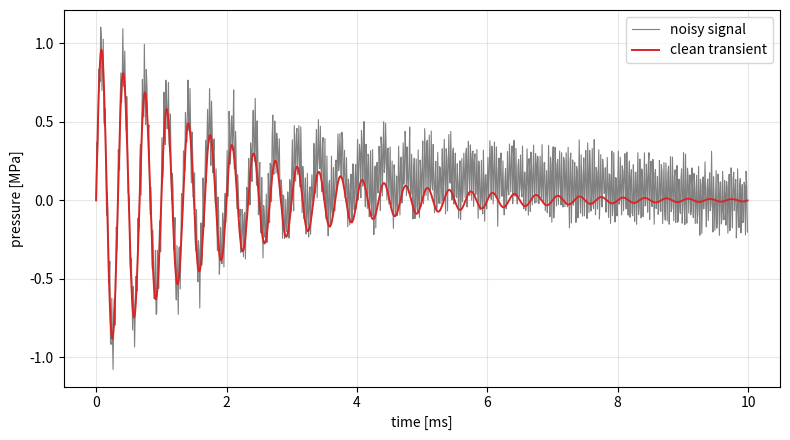
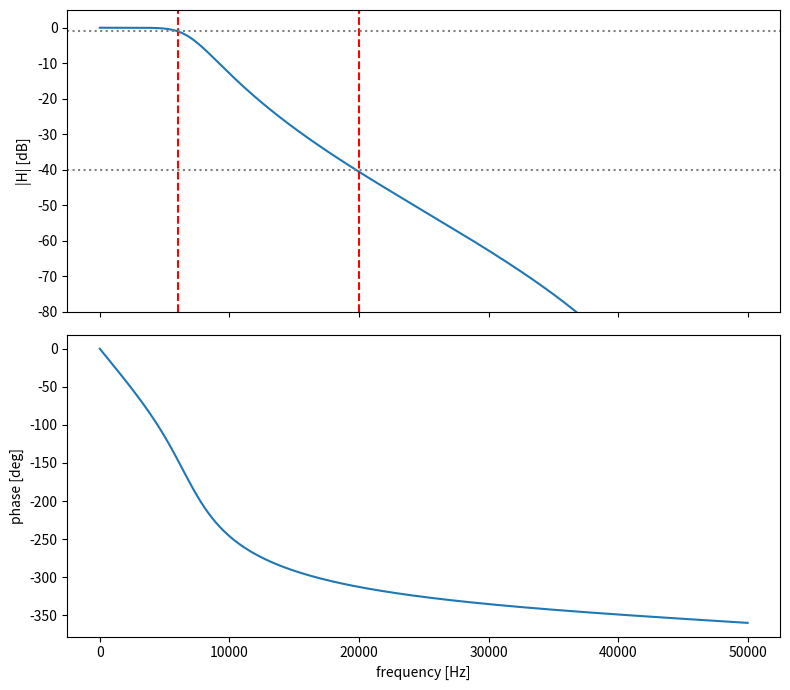
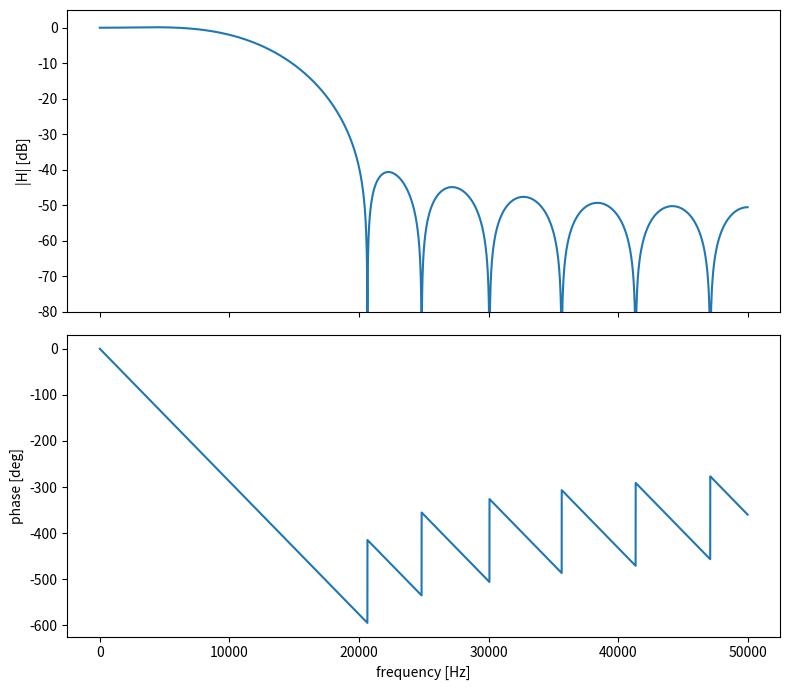
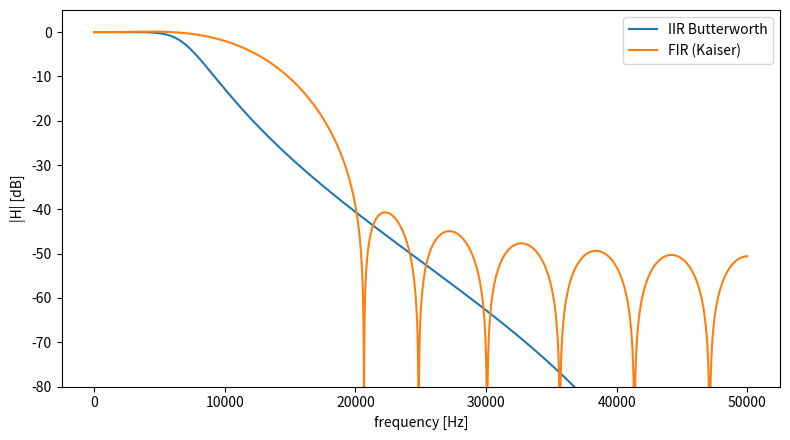
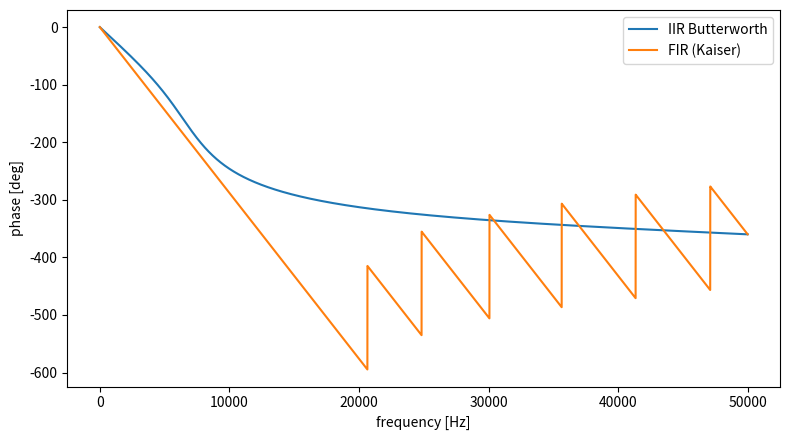
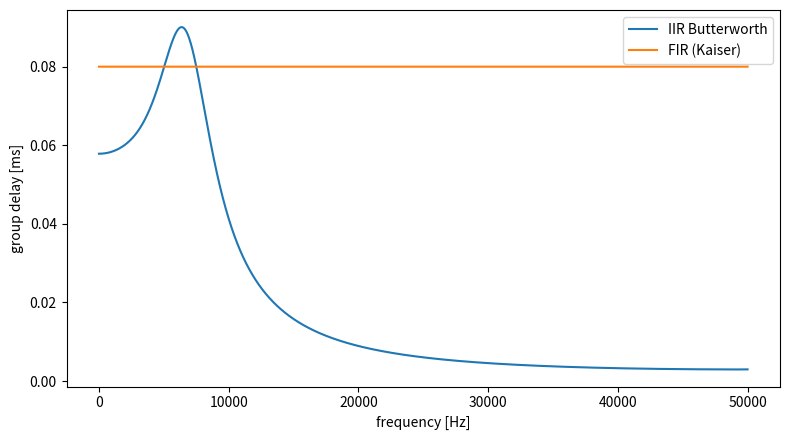
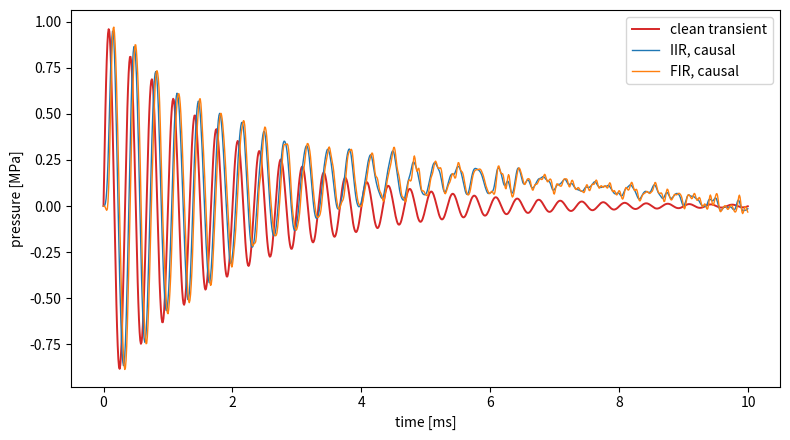
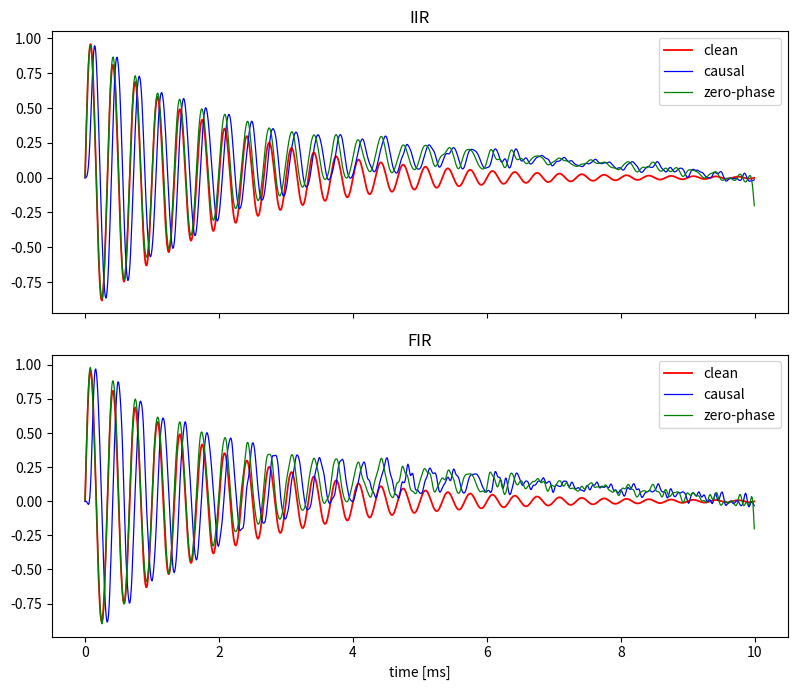

Python code for these plots, in order:
import os
import numpy as np
import matplotlib
matplotlib.use('Agg')
import matplotlib.pyplot as plt
from scipy.signal import butter, buttord, freqz, group_delay, lfilter, filtfilt, firwin, kaiserord


def main():
    os.makedirs('figures', exist_ok=True)

    P0, TAU, F0, FS = 1.0, 2.0e-3, 3.0e3, 100.0e3
    A_50, F_50 = 0.15, 50.0
    A_HF, F_HF = 0.20, 30.0e3
    SIGMA_RAND = 0.05
    DUR = 5 * TAU
    SEED = 0

    n = int(round(DUR * FS))
    t = np.arange(n) / FS
    p_clean = P0 * np.exp(-t / TAU) * np.sin(2 * np.pi * F0 * t)
    rng = np.random.default_rng(SEED)
    n_50 = A_50 * np.sin(2 * np.pi * F_50 * t)
    n_hf = A_HF * np.sin(2 * np.pi * F_HF * t)
    n_rand = rng.normal(0.0, SIGMA_RAND, size=t.shape)
    p_noisy = p_clean + n_50 + n_hf + n_rand

    fig, ax = plt.subplots(figsize=(8, 4.5))
    ax.plot(t * 1e3, p_noisy, color='gray', lw=0.8, label='noisy signal')
    ax.plot(t * 1e3, p_clean, color='tab:red', lw=1.4, label='clean transient')
    ax.set_xlabel('time [ms]')
    ax.set_ylabel('pressure [MPa]')
    ax.legend()
    ax.grid(True, alpha=0.3)
    fig.tight_layout()
    fig.savefig('figures/task1_noisy_signal.png', dpi=150)
    plt.close(fig)

    fp, fstop, Ap, Astop = 6000.0, 20000.0, 1.0, 40.0
    N_iir, Wn = buttord(fp, fstop, Ap, Astop, fs=FS)
    b_iir, a_iir = butter(N_iir, Wn, btype='low', fs=FS)
    print('IIR N', N_iir, 'Wn', Wn)

    w, h = freqz(b_iir, a_iir, worN=8000, fs=FS)
    mag_db = 20 * np.log10(np.abs(h) + 1e-300)
    phase_deg = np.unwrap(np.angle(h)) * 180 / np.pi

    fig, axes = plt.subplots(2, 1, figsize=(8, 7), sharex=True)
    axes[0].plot(w, mag_db)
    axes[0].axvline(fp, ls='--', color='r')
    axes[0].axvline(fstop, ls='--', color='r')
    axes[0].axhline(-Ap, ls=':', color='gray')
    axes[0].axhline(-Astop, ls=':', color='gray')
    axes[0].set_ylabel('|H| [dB]')
    axes[0].set_ylim(-80, 5)
    axes[1].plot(w, phase_deg)
    axes[1].set_xlabel('frequency [Hz]')
    axes[1].set_ylabel('phase [deg]')
    fig.tight_layout()
    fig.savefig('figures/task2_iir_response.png', dpi=150)
    plt.close(fig)

    width = fstop - fp
    ripple = Astop
    Ntaps, beta = kaiserord(ripple, width / (FS / 2))
    if Ntaps % 2 == 0:
        Ntaps += 1
    fc_fir = (fp + fstop) / 2
    h_fir = firwin(Ntaps, fc_fir, window=('kaiser', beta), fs=FS)
    print('FIR taps', Ntaps, 'beta', beta)

    w2, h2 = freqz(h_fir, [1.0], worN=8000, fs=FS)
    mag_db2 = 20 * np.log10(np.abs(h2) + 1e-300)
    phase_deg2 = np.unwrap(np.angle(h2)) * 180 / np.pi
    fig, axes = plt.subplots(2, 1, figsize=(8, 7), sharex=True)
    axes[0].plot(w2, mag_db2)
    axes[0].set_ylabel('|H| [dB]')
    axes[0].set_ylim(-80, 5)
    axes[1].plot(w2, phase_deg2)
    axes[1].set_xlabel('frequency [Hz]')
    axes[1].set_ylabel('phase [deg]')
    fig.tight_layout()
    fig.savefig('figures/task3_fir_response.png', dpi=150)
    plt.close(fig)

    fig, ax = plt.subplots(figsize=(8, 4.5))
    ax.plot(w, mag_db, label='IIR Butterworth')
    ax.plot(w2, mag_db2, label='FIR (Kaiser)')
    ax.set_xlabel('frequency [Hz]')
    ax.set_ylabel('|H| [dB]')
    ax.set_ylim(-80, 5)
    ax.legend()
    fig.tight_layout()
    fig.savefig('figures/task4_magnitude_comparison.png', dpi=150)
    plt.close(fig)

    fig, ax = plt.subplots(figsize=(8, 4.5))
    ax.plot(w, phase_deg, label='IIR Butterworth')
    ax.plot(w2, phase_deg2, label='FIR (Kaiser)')
    ax.set_xlabel('frequency [Hz]')
    ax.set_ylabel('phase [deg]')
    ax.legend()
    fig.tight_layout()
    fig.savefig('figures/task4_phase_comparison.png', dpi=150)
    plt.close(fig)

    wgd, gd_iir = group_delay((b_iir, a_iir), w=w, fs=FS)
    _, gd_fir = group_delay((h_fir, [1.0]), w=w, fs=FS)
    fig, ax = plt.subplots(figsize=(8, 4.5))
    ax.plot(wgd, gd_iir / FS * 1e3, label='IIR Butterworth')
    ax.plot(wgd, gd_fir / FS * 1e3, label='FIR (Kaiser)')
    ax.set_xlabel('frequency [Hz]')
    ax.set_ylabel('group delay [ms]')
    ax.legend()
    fig.tight_layout()
    fig.savefig('figures/task4_group_delay_comparison.png', dpi=150)
    plt.close(fig)

    p_iir_c = lfilter(b_iir, a_iir, p_noisy)
    p_fir_c = lfilter(h_fir, [1.0], p_noisy)
    rms_noisy = np.sqrt(np.mean((p_noisy - p_clean) ** 2))
    rms_iir = np.sqrt(np.mean((p_iir_c - p_clean) ** 2))
    rms_fir = np.sqrt(np.mean((p_fir_c - p_clean) ** 2))
    print('RMS noisy', rms_noisy, 'iir causal', rms_iir, 'fir causal', rms_fir)

    fig, ax = plt.subplots(figsize=(8, 4.5))
    ax.plot(t * 1e3, p_clean, color='tab:red', lw=1.4, label='clean transient')
    ax.plot(t * 1e3, p_iir_c, color='tab:blue', lw=1.0, label='IIR, causal')
    ax.plot(t * 1e3, p_fir_c, color='tab:orange', lw=1.0, label='FIR, causal')
    ax.set_xlabel('time [ms]')
    ax.set_ylabel('pressure [MPa]')
    ax.legend()
    fig.tight_layout()
    fig.savefig('figures/task4_waveform_comparison.png', dpi=150)
    plt.close(fig)

    p_iir_zp = filtfilt(b_iir, a_iir, p_noisy)
    p_fir_zp = filtfilt(h_fir, [1.0], p_noisy)
    rms_iir_zp = np.sqrt(np.mean((p_iir_zp - p_clean) ** 2))
    rms_fir_zp = np.sqrt(np.mean((p_fir_zp - p_clean) ** 2))
    print('RMS iir zerophase', rms_iir_zp, 'fir zerophase', rms_fir_zp)

    fig, axes = plt.subplots(2, 1, figsize=(8, 7), sharex=True)
    axes[0].plot(t * 1e3, p_clean, 'r-', lw=1.3, label='clean')
    axes[0].plot(t * 1e3, p_iir_c, 'b-', lw=0.9, label='causal')
    axes[0].plot(t * 1e3, p_iir_zp, 'g-', lw=0.9, label='zero-phase')
    axes[0].set_title('IIR')
    axes[0].legend()
    axes[1].plot(t * 1e3, p_clean, 'r-', lw=1.3, label='clean')
    axes[1].plot(t * 1e3, p_fir_c, 'b-', lw=0.9, label='causal')
    axes[1].plot(t * 1e3, p_fir_zp, 'g-', lw=0.9, label='zero-phase')
    axes[1].set_title('FIR')
    axes[1].set_xlabel('time [ms]')
    axes[1].legend()
    fig.tight_layout()
    fig.savefig('figures/task5_causal_vs_zerophase.png', dpi=150)
    plt.close(fig)


if __name__ == '__main__':
    main()
